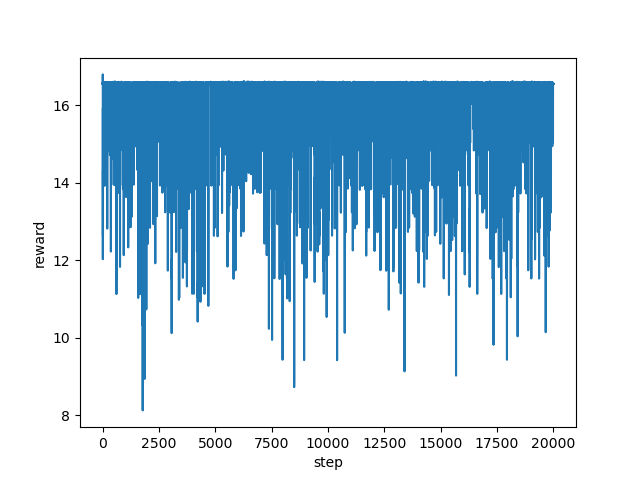

Data behind this chart, as committed beside it:
step, reward
0, 16.56
1, 16.55
2, 16.57
3, 16.58
4, 16.55
5, 16.55
6, 16.58
7, 16.57
8, 16.54
9, 16.57
10, 16.8
11, 13.93
12, 13.24
13, 12.03
14, 14.33
15, 14.16
16, 14.93
17, 15.92
18, 13.82
19, 12.63
20, 14.32
21, 13.93
22, 15.74
23, 14.83
24, 14.64
25, 15.95
26, 16.57
27, 16.57
28, 16.56
29, 16.57
30, 16.57
31, 16.59
32, 16.57
33, 16.58
34, 16.57
35, 16.59
36, 16.59
37, 16.6
38, 16.55
39, 16.58
40, 16.56
41, 16.55
42, 16.57
43, 16.56
44, 16.57
45, 16.58
46, 16.54
47, 16.55
48, 16.57
49, 16.6
50, 16.55
51, 16.58
52, 14.94
53, 15.94
54, 16.56
55, 16.48
56, 16.59
57, 16.58
58, 16.56
59, 16.57
... 19,940 more rows
